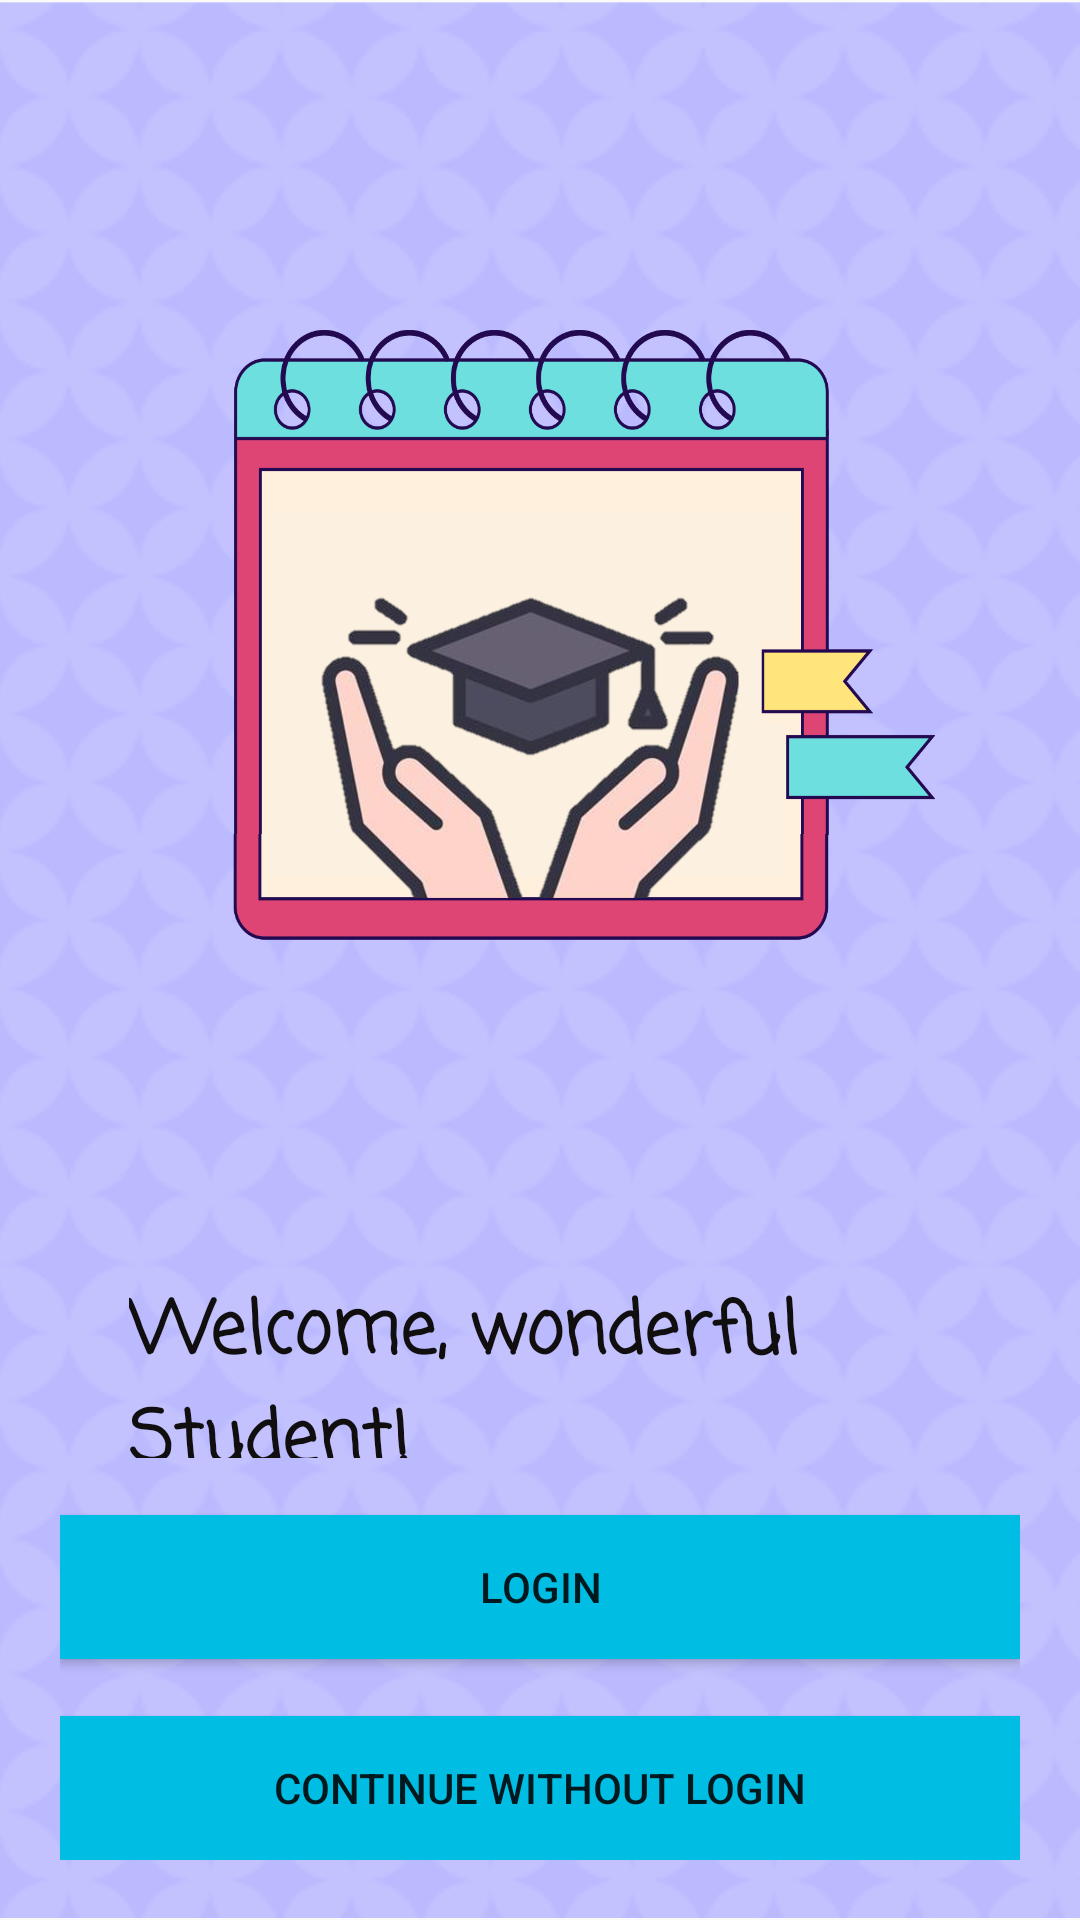

Write the Android layout XML for this screen, with the resource values it uses.
<!-- AndroidManifest.xml: application theme Theme.MyGradPath -->
<!-- res/layout/activity_logpage.xml -->
<?xml version="1.0" encoding="utf-8"?>
<RelativeLayout xmlns:android="http://schemas.android.com/apk/res/android"
    xmlns:app="http://schemas.android.com/apk/res-auto"
    xmlns:tools="http://schemas.android.com/tools"
    android:layout_width="match_parent"
    android:layout_height="match_parent"
    tools:context=".LogPage"
    android:padding="20dp"
    android:background="@drawable/backg1">


    <ImageView
        android:id="@+id/miniLo"
        android:layout_width="265dp"
        android:layout_height="283dp"
        android:layout_centerHorizontal="true"
        android:layout_marginTop="50dp"
        app:srcCompat="@drawable/minilo" />

    <TextView
        android:id="@+id/wonderful"
        android:layout_width="364dp"
        android:layout_height="60dp"
        android:layout_below="@id/miniLo"
        android:layout_marginLeft="23dp"
        android:layout_marginTop="73dp"
        android:fontFamily="casual"
        android:text="@string/welcome_wonderful_student"
        android:textColor="#100E0E"
        android:textSize="24sp"
        android:textStyle="bold" />

    <Button
        android:id="@+id/Log"
        android:layout_width="match_parent"
        android:layout_height="wrap_content"
        android:layout_above="@id/skp"
        android:layout_marginBottom="19dp"
        android:background="#00BDE4"
        android:text="Login"

     />
    <Button
        android:id="@+id/skp"
        android:layout_width="match_parent"
        android:layout_height="wrap_content"
        android:layout_alignParentBottom="true"
        android:background="#00BDE4"

        android:text="Continue without Login" />


</RelativeLayout>
<!-- resources referenced by this layout -->
<resources>
  <!-- drawable backg1: png bitmap (drawable, 923120 bytes) -->
  <!-- drawable minilo: png bitmap (drawable, 349560 bytes) -->
  <string name="welcome_wonderful_student">Welcome, wonderful Student!</string>
  <style name="Theme.MyGradPath" parent="Base.Theme.MyGradPath" />
  <style name="Base.Theme.MyGradPath" parent="Theme.AppCompat.Light.DarkActionBar">
          
          
      </style>
</resources>
